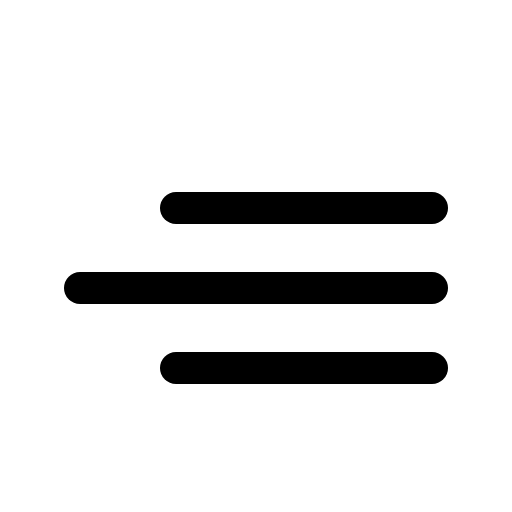
t = 0.00 s
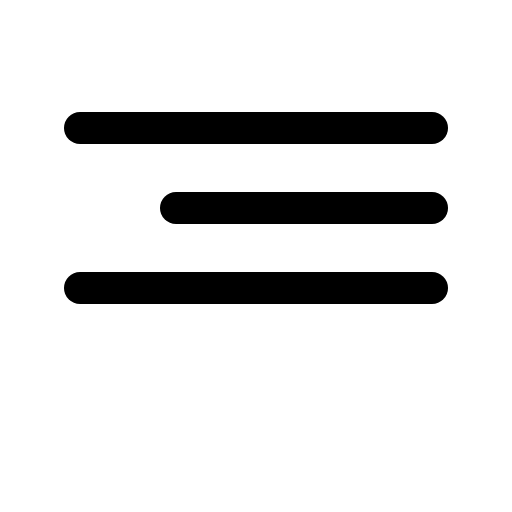
t = 0.90 s
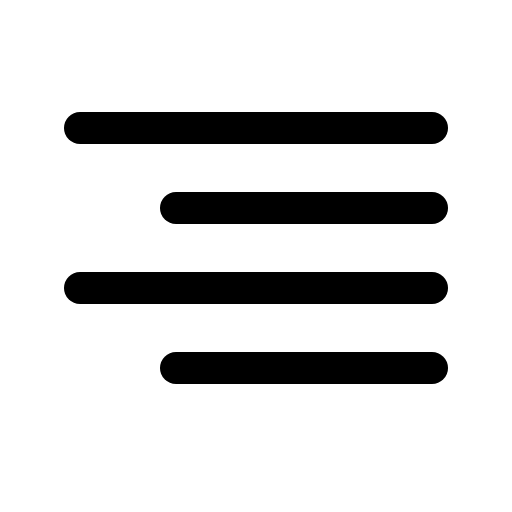
t = 1.28 s
t = 1.65 s: frame unchanged from t = 1.28 s, image omitted
t = 2.03 s: frame unchanged from t = 1.28 s, image omitted

The animated SVG that drew these frames (rendered in a browser with its animation timeline set to each time). Animation: 1 CSS @keyframes rule; one cycle of 2.40 s, repeats indefinitely.

<svg xmlns="http://www.w3.org/2000/svg" viewBox="0 0 256 256">
  <style>
    .draw-line {
      stroke-dasharray: 2000;
      stroke-dashoffset: 0;
    }
    svg:hover .draw-line {
      animation: phosphor-draw-in 1.5s ease-in-out infinite;
    }
    @keyframes phosphor-draw-in {
      0%   { stroke-dashoffset: 2000; }
      100% { stroke-dashoffset: 0; }
    }
  </style><rect width="256" height="256" fill="none"/><line x1="40" y1="64" x2="216" y2="64" fill="none" stroke="currentColor" stroke-linecap="round" stroke-linejoin="round" stroke-width="16" class="draw-line" pathLength="1" style="animation-delay: 0s"/><line x1="88" y1="104" x2="216" y2="104" fill="none" stroke="currentColor" stroke-linecap="round" stroke-linejoin="round" stroke-width="16" class="draw-line" pathLength="1" style="animation-delay: 0.3s"/><line x1="40" y1="144" x2="216" y2="144" fill="none" stroke="currentColor" stroke-linecap="round" stroke-linejoin="round" stroke-width="16" class="draw-line" pathLength="1" style="animation-delay: 0.6s"/><line x1="88" y1="184" x2="216" y2="184" fill="none" stroke="currentColor" stroke-linecap="round" stroke-linejoin="round" stroke-width="16" class="draw-line" pathLength="1" style="animation-delay: 0.9s"/></svg>
